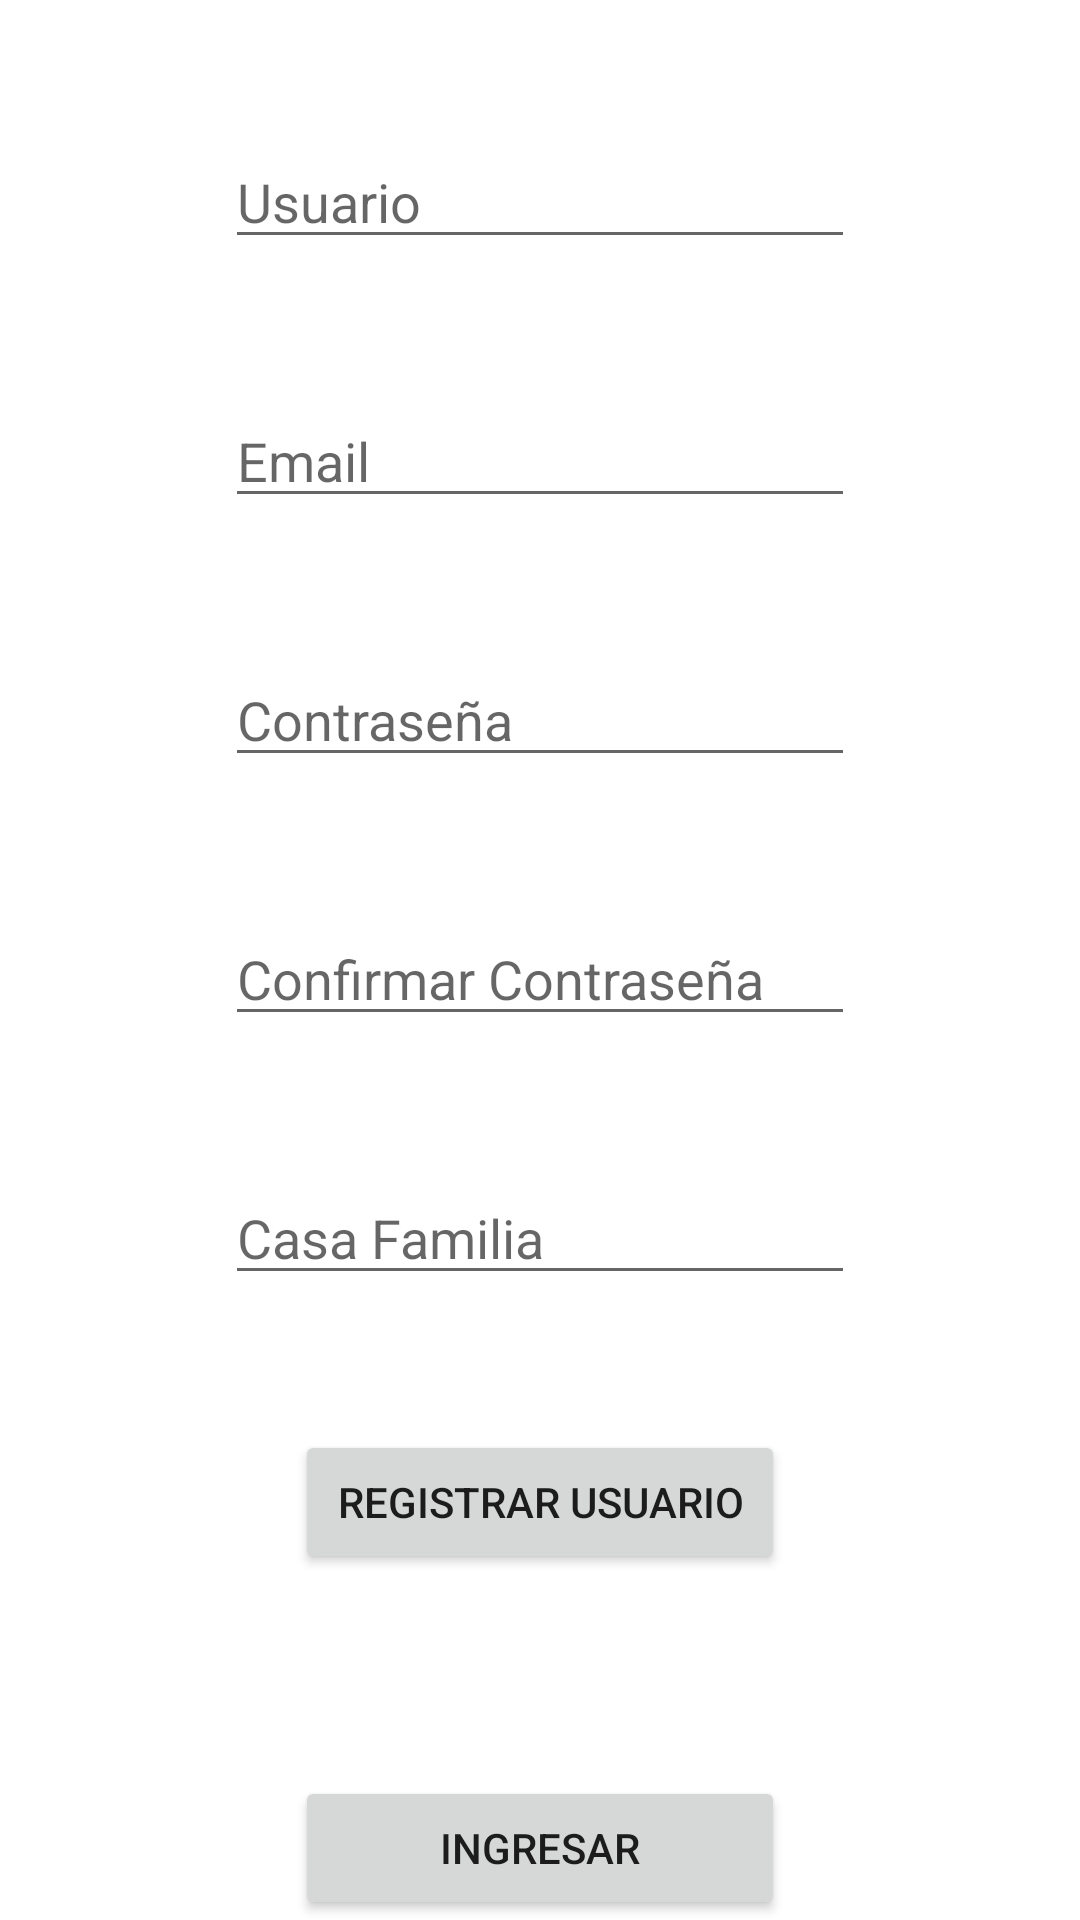

Here is an Android app screen rendered from its layout file. Give the layout XML and the strings, colors and styles it references.
<!-- AndroidManifest.xml: application theme Theme.ProyectoMGR -->
<!-- res/layout/activity_main.xml -->
<?xml version="1.0" encoding="utf-8"?>
<RelativeLayout xmlns:android="http://schemas.android.com/apk/res/android"
    xmlns:app="http://schemas.android.com/apk/res-auto"
    xmlns:tools="http://schemas.android.com/tools"
    android:layout_width="match_parent"
    android:layout_height="match_parent"
    tools:context=".MainActivity">

    <EditText
        android:id="@+id/et_username"
        android:layout_width="wrap_content"
        android:layout_height="wrap_content"
        android:layout_alignParentTop="true"
        android:layout_centerHorizontal="true"
        android:layout_marginTop="45dp"
        android:ems="10"
        android:inputType="text"
        android:hint="Usuario"/>

    <EditText
        android:id="@+id/et_email"
        android:layout_width="wrap_content"
        android:layout_height="wrap_content"
        android:layout_centerHorizontal="true"
        android:layout_marginTop="45dp"
        android:ems="10"
        android:layout_below="@+id/et_username"
        android:inputType="textEmailAddress"
        android:hint="Email"/>
    <EditText
        android:id="@+id/et_password"
        android:layout_width="wrap_content"
        android:layout_height="wrap_content"
        android:layout_centerHorizontal="true"
        android:layout_marginTop="45dp"
        android:ems="10"
        android:layout_below="@+id/et_email"
        android:inputType="textPassword"
        android:hint="Contraseña"/>

    <EditText
        android:id="@+id/et_cpassword"
        android:layout_width="wrap_content"
        android:layout_height="wrap_content"
        android:layout_centerHorizontal="true"
        android:layout_marginTop="45dp"
        android:ems="10"
        android:layout_below="@+id/et_password"
        android:inputType="textPassword"
        android:hint="Confirmar Contraseña"/>
    <EditText
        android:id="@+id/et_home"
        android:layout_width="wrap_content"
        android:layout_height="wrap_content"
        android:layout_centerHorizontal="true"
        android:layout_marginTop="45dp"
        android:ems="10"
        android:layout_below="@+id/et_cpassword"
        android:inputType="text"
        android:hint="Casa Familia"/>
    <Button
        android:id="@+id/btn_register"
        android:layout_width="wrap_content"
        android:layout_height="wrap_content"
        android:layout_centerHorizontal="true"
        android:layout_marginTop="45dp"
        android:ems="10"
        android:layout_below="@+id/et_home"
        android:text="Registrar Usuario" />

    <Button
        android:id="@+id/btn_login"
        android:layout_width="wrap_content"
        android:layout_height="wrap_content"
        android:layout_centerHorizontal="true"
        android:ems="10"
        android:text="Ingresar"
        android:layout_alignParentBottom="true"/>


</RelativeLayout>
<!-- resources referenced by this layout -->
<resources>
  <style name="Theme.ProyectoMGR" parent="Theme.MaterialComponents.DayNight.DarkActionBar">
          
          <item name="colorPrimary">@color/purple_500</item>
          <item name="colorPrimaryVariant">@color/purple_700</item>
          <item name="colorOnPrimary">@color/white</item>
          
          <item name="colorSecondary">@color/teal_200</item>
          <item name="colorSecondaryVariant">@color/teal_700</item>
          <item name="colorOnSecondary">@color/black</item>
          
          <item name="android:statusBarColor" tools:targetApi="l">?attr/colorPrimaryVariant</item>
          
      </style>
  <!-- not gathered from this repository: default colours our renderer supplied (Android Studio template values) -->
  <color name="purple_500">#FF6200EE</color>
  <color name="purple_700">#FF3700B3</color>
  <color name="teal_200">#FF03DAC5</color>
  <color name="teal_700">#FF018786</color>
  <color name="black">#FF000000</color>
  <color name="white">#FFFFFFFF</color>
</resources>
